3-way image classification set "source_image" from GitHub (MaybeShewill-CV/image-classification-tensorflow); label vocabulary: bear, dog, monkey.

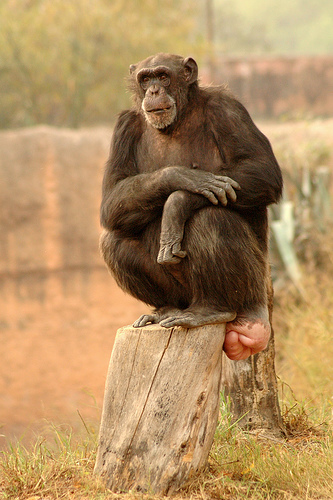
Label: monkey

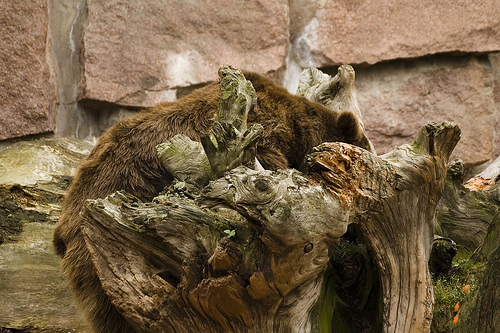
Label: bear

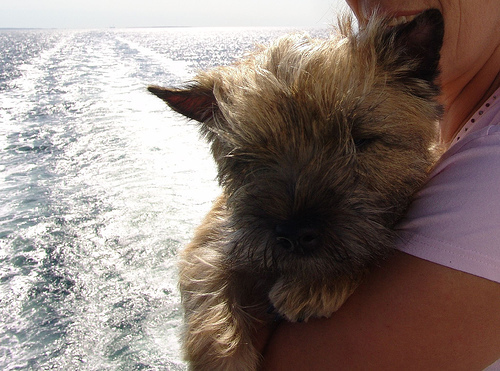
Label: dog

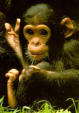
Label: monkey

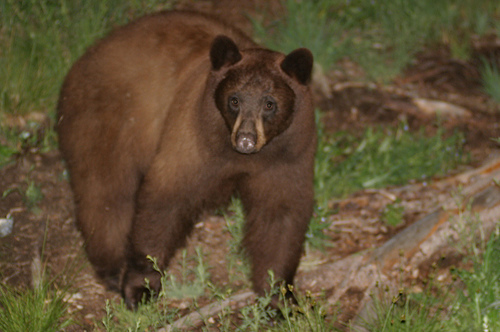
Label: bear

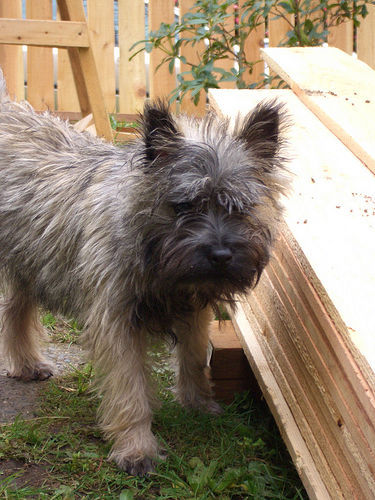
Label: dog
